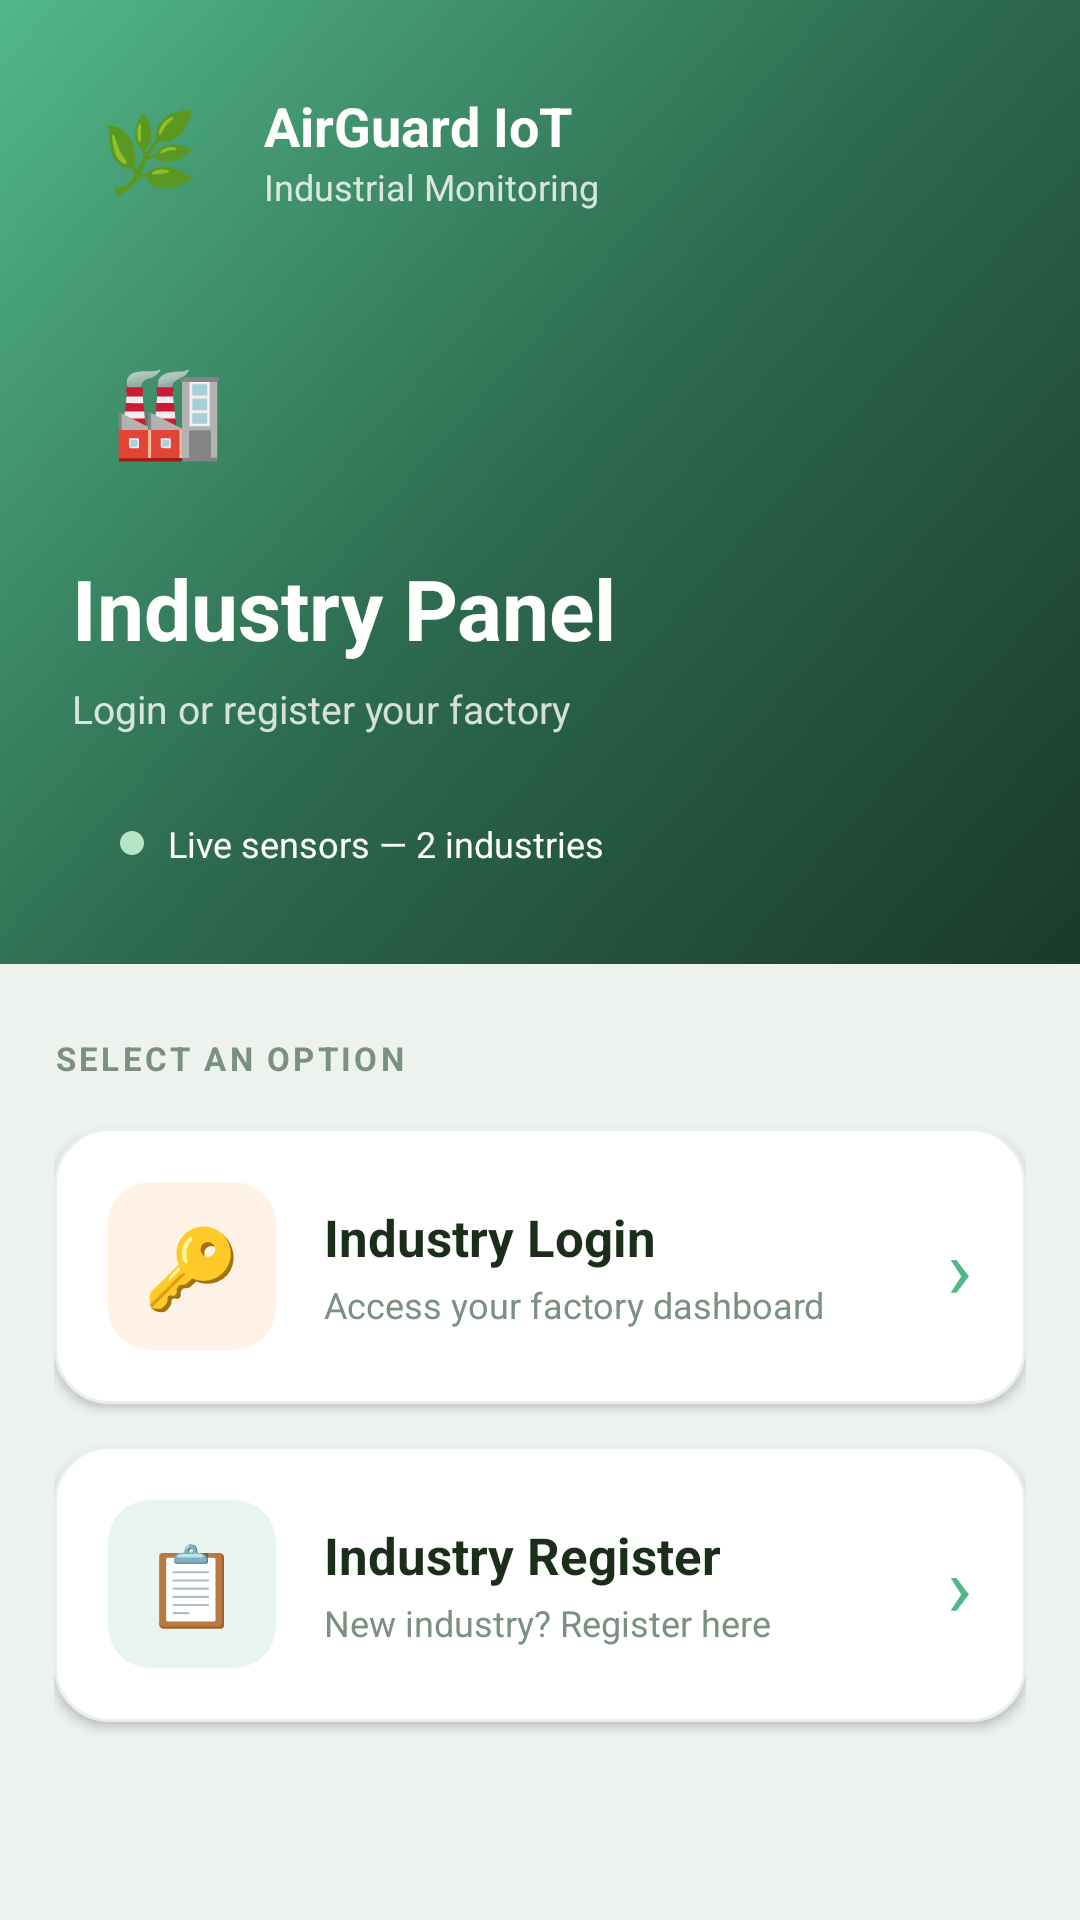

Write the Android layout XML for this screen, with the resource values it uses.
<!-- AndroidManifest.xml: application theme Theme.AirQualityControl -->
<!-- res/layout/activity_industry_option.xml -->
<?xml version="1.0" encoding="utf-8"?>
<ScrollView xmlns:android="http://schemas.android.com/apk/res/android"
    android:layout_width="match_parent"
    android:layout_height="match_parent"
    android:background="#EEF2EE"
    android:fillViewport="true">

    <LinearLayout
        android:layout_width="match_parent"
        android:layout_height="wrap_content"
        android:orientation="vertical">

        
        <LinearLayout
            android:layout_width="match_parent"
            android:layout_height="wrap_content"
            android:background="@drawable/gradient_header"
            android:orientation="vertical"
            android:padding="24dp"
            android:paddingBottom="50dp">

            
            <LinearLayout
                android:layout_width="wrap_content"
                android:layout_height="wrap_content"
                android:orientation="horizontal"
                android:gravity="center_vertical"
                android:layout_marginBottom="28dp">

                <LinearLayout
                    android:layout_width="52dp"
                    android:layout_height="52dp"
                    android:background="@drawable/logo_bg"
                    android:gravity="center"
                    android:layout_marginEnd="12dp">

                    <TextView
                        android:layout_width="wrap_content"
                        android:layout_height="wrap_content"
                        android:text="🌿"
                        android:textSize="26sp"/>
                </LinearLayout>

                <LinearLayout
                    android:layout_width="wrap_content"
                    android:layout_height="wrap_content"
                    android:orientation="vertical">

                    <TextView
                        android:layout_width="wrap_content"
                        android:layout_height="wrap_content"
                        android:text="AirGuard IoT"
                        android:textColor="#FFFFFF"
                        android:textSize="18sp"
                        android:textStyle="bold"/>

                    <TextView
                        android:layout_width="wrap_content"
                        android:layout_height="wrap_content"
                        android:text="Industrial Monitoring"
                        android:textColor="#CCFFFFFF"
                        android:textSize="12sp"/>
                </LinearLayout>
            </LinearLayout>

            
            <LinearLayout
                android:layout_width="64dp"
                android:layout_height="64dp"
                android:background="@drawable/logo_bg"
                android:gravity="center"
                android:layout_marginBottom="16dp">

                <TextView
                    android:layout_width="wrap_content"
                    android:layout_height="wrap_content"
                    android:text="🏭"
                    android:textSize="30sp"/>
            </LinearLayout>

            
            <TextView
                android:layout_width="wrap_content"
                android:layout_height="wrap_content"
                android:text="Industry Panel"
                android:textColor="#FFFFFF"
                android:textSize="28sp"
                android:textStyle="bold"
                android:layout_marginBottom="6dp"/>

            <TextView
                android:layout_width="wrap_content"
                android:layout_height="wrap_content"
                android:text="Login or register your factory"
                android:textColor="#CCFFFFFF"
                android:textSize="13sp"
                android:layout_marginBottom="20dp"/>

            
            <LinearLayout
                android:layout_width="wrap_content"
                android:layout_height="wrap_content"
                android:orientation="horizontal"
                android:gravity="center_vertical"
                android:background="@drawable/badge_bg"
                android:paddingLeft="16dp"
                android:paddingRight="16dp"
                android:paddingTop="8dp"
                android:paddingBottom="8dp">

                <View
                    android:layout_width="8dp"
                    android:layout_height="8dp"
                    android:background="@drawable/dot_green"
                    android:layout_marginEnd="8dp"/>

                <TextView
                    android:layout_width="wrap_content"
                    android:layout_height="wrap_content"
                    android:text="Live sensors — 2 industries"
                    android:textColor="#FFFFFF"
                    android:textSize="12sp"/>
            </LinearLayout>

        </LinearLayout>

        
        <LinearLayout
            android:layout_width="match_parent"
            android:layout_height="wrap_content"
            android:orientation="vertical"
            android:background="#EEF2EE"
            android:paddingLeft="18dp"
            android:paddingRight="18dp"
            android:paddingTop="24dp"
            android:paddingBottom="30dp">

            
            <TextView
                android:layout_width="wrap_content"
                android:layout_height="wrap_content"
                android:text="SELECT AN OPTION"
                android:textColor="#7A9080"
                android:textSize="11sp"
                android:textStyle="bold"
                android:letterSpacing="0.1"
                android:layout_marginBottom="16dp"/>

            
            <LinearLayout
                android:id="@+id/loginBtn"
                android:layout_width="match_parent"
                android:layout_height="wrap_content"
                android:orientation="horizontal"
                android:gravity="center_vertical"
                android:background="@drawable/card_white"
                android:padding="18dp"
                android:layout_marginBottom="14dp"
                android:clickable="true"
                android:focusable="true"
                android:elevation="2dp">

                <LinearLayout
                    android:layout_width="56dp"
                    android:layout_height="56dp"
                    android:background="@drawable/icon_bg_industry"
                    android:gravity="center"
                    android:layout_marginEnd="16dp">

                    <TextView
                        android:layout_width="wrap_content"
                        android:layout_height="wrap_content"
                        android:text="🔑"
                        android:textSize="26sp"/>
                </LinearLayout>

                <LinearLayout
                    android:layout_width="0dp"
                    android:layout_height="wrap_content"
                    android:layout_weight="1"
                    android:orientation="vertical">

                    <TextView
                        android:layout_width="wrap_content"
                        android:layout_height="wrap_content"
                        android:text="Industry Login"
                        android:textColor="#1A2E1A"
                        android:textSize="17sp"
                        android:textStyle="bold"/>

                    <TextView
                        android:layout_width="wrap_content"
                        android:layout_height="wrap_content"
                        android:text="Access your factory dashboard"
                        android:textColor="#7A9080"
                        android:textSize="12sp"
                        android:layout_marginTop="3dp"/>
                </LinearLayout>

                <TextView
                    android:layout_width="wrap_content"
                    android:layout_height="wrap_content"
                    android:text="›"
                    android:textColor="#52B788"
                    android:textSize="28sp"/>

            </LinearLayout>

            
            <LinearLayout
                android:id="@+id/registerBtn"
                android:layout_width="match_parent"
                android:layout_height="wrap_content"
                android:orientation="horizontal"
                android:gravity="center_vertical"
                android:background="@drawable/card_white"
                android:padding="18dp"
                android:layout_marginBottom="14dp"
                android:clickable="true"
                android:focusable="true"
                android:elevation="2dp">

                <LinearLayout
                    android:layout_width="56dp"
                    android:layout_height="56dp"
                    android:background="@drawable/icon_bg_admin"
                    android:gravity="center"
                    android:layout_marginEnd="16dp">

                    <TextView
                        android:layout_width="wrap_content"
                        android:layout_height="wrap_content"
                        android:text="📋"
                        android:textSize="26sp"/>
                </LinearLayout>

                <LinearLayout
                    android:layout_width="0dp"
                    android:layout_height="wrap_content"
                    android:layout_weight="1"
                    android:orientation="vertical">

                    <TextView
                        android:layout_width="wrap_content"
                        android:layout_height="wrap_content"
                        android:text="Industry Register"
                        android:textColor="#1A2E1A"
                        android:textSize="17sp"
                        android:textStyle="bold"/>

                    <TextView
                        android:layout_width="wrap_content"
                        android:layout_height="wrap_content"
                        android:text="New industry? Register here"
                        android:textColor="#7A9080"
                        android:textSize="12sp"
                        android:layout_marginTop="3dp"/>
                </LinearLayout>

                <TextView
                    android:layout_width="wrap_content"
                    android:layout_height="wrap_content"
                    android:text="›"
                    android:textColor="#52B788"
                    android:textSize="28sp"/>

            </LinearLayout>

        </LinearLayout>
    </LinearLayout>
</ScrollView>
<!-- resources referenced by this layout -->
<resources>
  <!-- drawable card_white (drawable) -->
  <?xml version="1.0" encoding="utf-8"?>
  <shape xmlns:android="http://schemas.android.com/apk/res/android"
      android:shape="rectangle">
      <solid android:color="#FFFFFF"/>
      <corners android:radius="18dp"/>
      <stroke
          android:width="1dp"
          android:color="#E8F0E8"/>
  </shape>
  <!-- drawable dot_green (drawable) -->
  <?xml version="1.0" encoding="utf-8"?>
  <shape xmlns:android="http://schemas.android.com/apk/res/android"
      android:shape="oval">
      <solid android:color="#B7E4C7"/>
  </shape>
  <!-- drawable gradient_header (drawable) -->
  <?xml version="1.0" encoding="utf-8"?>
  <shape xmlns:android="http://schemas.android.com/apk/res/android">
      <gradient
          android:startColor="#1A3A2A"
          android:centerColor="#2D6A4F"
          android:endColor="#52B788"
          android:angle="135"/>
  </shape>
  <!-- drawable icon_bg_admin (drawable) -->
  <?xml version="1.0" encoding="utf-8"?>
  <shape xmlns:android="http://schemas.android.com/apk/res/android"
      android:shape="rectangle">
      <solid android:color="#E8F5EE"/>
      <corners android:radius="14dp"/>
  </shape>
  <!-- drawable icon_bg_industry (drawable) -->
  <?xml version="1.0" encoding="utf-8"?>
  <shape xmlns:android="http://schemas.android.com/apk/res/android"
      android:shape="rectangle">
      <solid android:color="#FFF3E8"/>
      <corners android:radius="14dp"/>
  </shape>
  <style name="Theme.AirQualityControl" parent="Base.Theme.AirQualityControl" />
  <style name="Base.Theme.AirQualityControl" parent="Theme.Material3.DayNight.NoActionBar">
          
          
      </style>
</resources>
